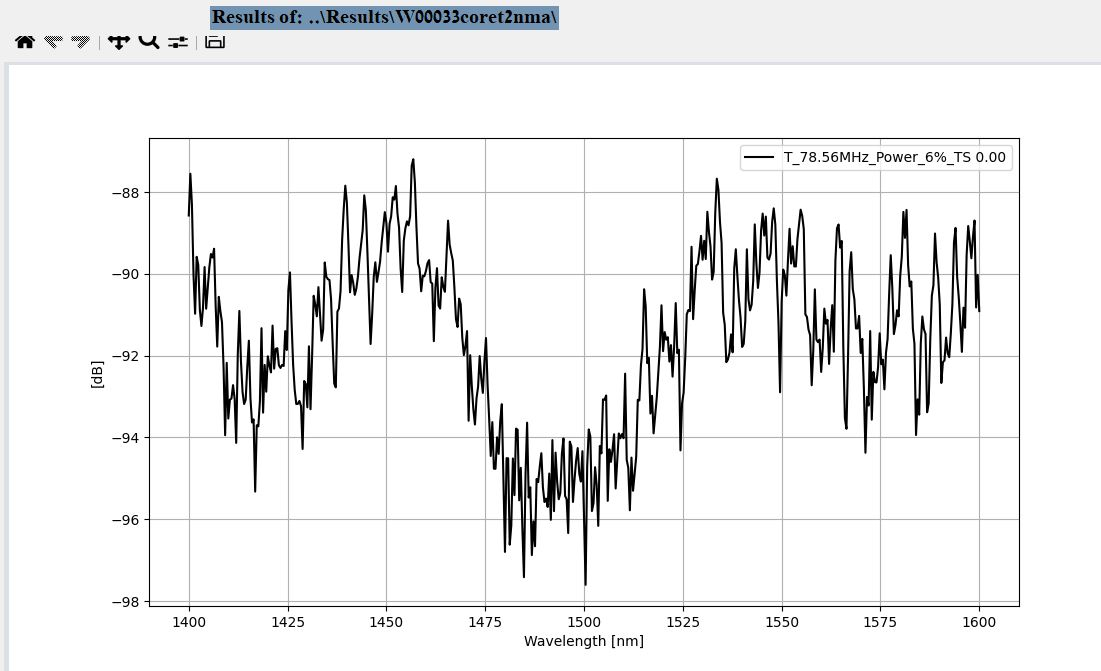

Data behind this chart, as committed beside it:
70BCSV ?
// AQ6370D OPTICAL SPECTRUM ANALYZER //
35
CTRWL, 1500
SPAN, 200
START WL, 1400
STOP WL, 1600
WLFREQ, 0
REFL, -70.0
LSCL, 5.0
RESLN, 2.000
AVG, 1
SMPLAUTO, 1
SMPL, 501
SMPLINTVL, 0.4000
HIGH3
MEAS
LSUNT, 1
NMSKH, OFF
RESCOR, 0
RESCORMODE, 2
SMOOTH, 0
FIBERTYPE, 0
MEASWL, 1
SWPSPD, 1
MODELNAME, AQ6370D
NEBWCAL0, 0
NEBWCAL1, 0
NEBWCALWL, 0
RESPARM, 10047
FREQPARM, 10047
[TRACE DATA]
1400, -88.57
1400, -87.55
1401, -88.31
1401, -90.03
1402, -90.97
1402, -89.58
1402, -89.78
1403, -90.88
1403, -91.27
1404, -90.83
1404, -89.83
1404, -90.85
1405, -90.36
1405, -89.84
1406, -89.51
1406, -89.6
1406, -89.39
1407, -90.78
1407, -91.78
1408, -90.56
1408, -90.92
1408, -91.18
1409, -92.27
1409, -93.94
1410, -92.18
1410, -93.54
1410, -93.08
1411, -93.05
1411, -92.72
... 472 more rows
